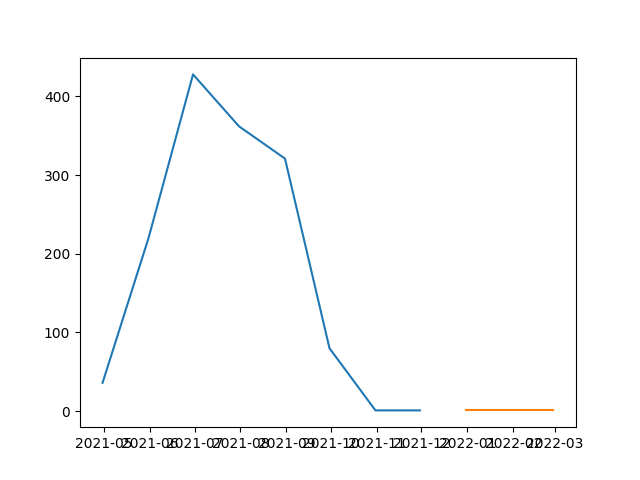

The file beside this chart, header and first rows:
, prediction
2021-12-31, 1.002
2022-01-31, 1.002
2022-02-28, 1.002
